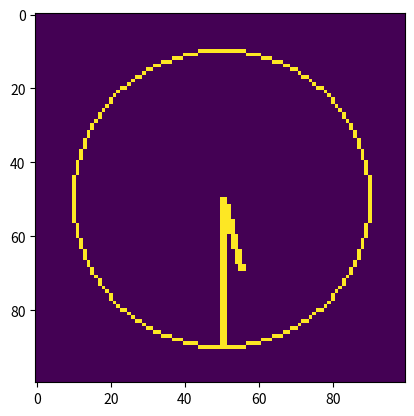
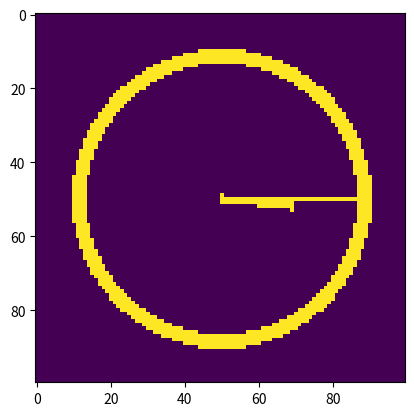

These figures' Python source, in order:
# If we just used a simple circle and two line representation of a clock, every possible minute
# could be represented in 12*60 = 720 samples. To make this a bit more challenging, we're going to
# do two things:
#     Create different styles of clock
#     Vary the length and thickness of the hands


from PIL import Image, ImageDraw
from matplotlib import pyplot as plt
import math


def get_minute_hand_angle(time):
    return


def get_hour_hand_angle(time):
    pass


class Clock:
    def __init__(self, time, widths=None):
        # Initialize pixel widths with default values
        if widths is None:
            widths = {}
        widths = {**{"clock": 5, "minute": 2, "hour": 2}, **widths}

        # Create empty image and calculate content
        img = Image.new(mode="L", size=(100, 100))
        minute_hand_angle = time[1] * 6
        minute_hand_x = 50 + 40 * math.sin(math.radians(minute_hand_angle))
        minute_hand_y = 50 + 40 * math.cos(math.radians(minute_hand_angle + 180))
        hour_hand_angle = time[0] * 30 + time[1] * 0.5
        hour_hand_x = 50 + 20 * math.sin(math.radians(hour_hand_angle))
        hour_hand_y = 50 + 20 * math.cos(math.radians(hour_hand_angle + 180))

        # Draw clock components
        draw = ImageDraw.Draw(img)
        draw.arc([10, 10, 90, 90], 0, 360, "white", width=widths["clock"])
        draw.line(
            [50, 50, minute_hand_x, minute_hand_y], width=widths["minute"], fill="white"
        )
        draw.line(
            [50, 50, hour_hand_x, hour_hand_y], width=widths["hour"], fill="white"
        )
        self.img = img

    def show(self):
        plt.imshow(self.img)
        plt.show()


clock1 = Clock([5, 30], {"clock": 1})
clock2 = Clock([3, 15], {"hour": 3, "minute": 2, "clock": 4})

clock1.show()
clock2.show()
